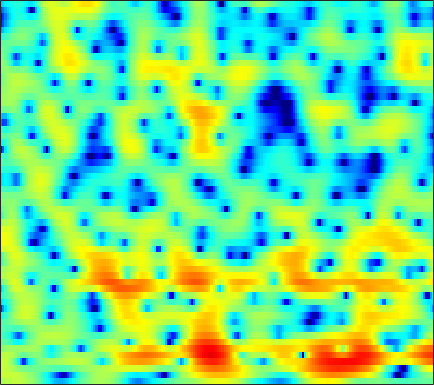

The data file committed next to this chart (first rows):
1.567, 1.7692, 2.029, 2.2669, 2.4221, 2.5763, 2.6695, 2.6937, 2.6563, 2.5404, 2.3417, 2.1351, 1.7912, 1.3644, 0.97758, 0.38885, -0.28464, -0.85898, -1.7056, -2.6361, -3.6388, -4.4307, -5.5102, -6.5722
2.818, 2.894, 2.964, 2.994, 2.99, 2.945, 2.849, 2.745, 2.562, 2.324, 2.032, 1.774, 1.379, 0.9189, 0.5247, -0.06773, -0.7399, -1.305, -2.15, -3.102, -4.179, -5.079, -6.413, -7.944
2.838, 2.786, 2.631, 2.379, 2.135, 1.743, 1.298, 0.9424, 0.4783, 0.05542, -0.2841, -0.4724, -0.6251, -0.6916, -0.703, -0.6976, -0.7017, -0.7195, -0.7746, -0.8963, -1.061, -1.21, -1.438, -1.679
3.044, 2.939, 2.613, 2.047, 1.431, 0.3048, -1.259, -2.828, -5.671, -9.843, -15.2, -14.38, -9.374, -5.947, -4.19, -2.506, -1.348, -0.7175, -0.1208, 0.2725, 0.5219, 0.641, 0.7607, 0.8526
1.877, 2.235, 2.499, 2.507, 2.349, 1.94, 1.327, 0.7506, -0.07126, -0.7904, -1.193, -1.215, -0.9264, -0.4787, -0.138, 0.1702, 0.2559, 0.1454, -0.2811, -0.9892, -2.01, -2.912, -4.072, -4.672
-0.2765, 0.2955, 0.7953, 1.054, 1.15, 1.185, 1.153, 1.114, 1.085, 1.083, 1.126, 1.188, 1.316, 1.431, 1.482, 1.456, 1.244, 0.9371, 0.2706, -0.7324, -2.083, -3.299, -4.994, -6.065
-1.468, -1.498, -1.759, -2.297, -2.862, -3.794, -4.771, -5.362, -5.611, -5.069, -3.912, -2.938, -1.69, -0.609, 0.0584, 0.7767, 1.291, 1.537, 1.723, 1.78, 1.736, 1.661, 1.564, 1.522
-2.312, -2.538, -3.068, -3.92, -4.863, -6.615, -9.043, -11.16, -12.9, -11.06, -7.903, -5.825, -3.602, -1.916, -0.9275, 0.09424, 0.8558, 1.304, 1.752, 2.067, 2.272, 2.379, 2.47, 2.53
-2.329, -2.253, -2.227, -2.285, -2.374, -2.528, -2.656, -2.678, -2.546, -2.211, -1.721, -1.294, -0.6907, -0.129, 0.2441, 0.6515, 0.93, 1.068, 1.167, 1.194, 1.183, 1.163, 1.143, 1.138
-2.48, -2.079, -1.576, -1.068, -0.6855, -0.1941, 0.251, 0.5399, 0.8867, 1.212, 1.497, 1.674, 1.817, 1.853, 1.797, 1.611, 1.278, 0.9258, 0.3118, -0.4513, -1.282, -1.876, -2.48, -2.7
-5.438, -4.48, -3.077, -1.731, -0.8063, 0.2945, 1.228, 1.816, 2.457, 2.925, 3.235, 3.368, 3.405, 3.253, 3.009, 2.497, 1.727, 0.9502, -0.4217, -2.304, -4.971, -7.867, -14.47, -25.64
-14.72, -10.48, -6.689, -3.977, -2.407, -0.763, 0.5054, 1.281, 2.111, 2.707, 3.084, 3.237, 3.278, 3.15, 2.93, 2.461, 1.793, 1.17, 0.1831, -0.9746, -2.26, -3.197, -4.193, -4.593
-6.837, -5.883, -4.446, -2.986, -1.96, -0.7231, 0.3174, 0.9589, 1.641, 2.134, 2.456, 2.576, 2.601, 2.468, 2.282, 1.92, 1.45, 1.03, 0.4057, -0.2499, -0.8982, -1.347, -1.848, -2.143
-3.844, -3.3, -2.288, -1.225, -0.4635, 0.4763, 1.281, 1.77, 2.209, 2.447, 2.532, 2.512, 2.362, 2.108, 1.879, 1.522, 1.091, 0.7057, 0.08864, -0.6392, -1.455, -2.129, -3.033, -3.808
-7.928, -5.054, -2.066, 0.1003, 1.308, 2.447, 3.159, 3.432, 3.517, 3.291, 2.783, 2.272, 1.53, 0.8659, 0.5139, 0.2443, 0.1607, 0.08746, -0.1594, -0.7431, -1.81, -3.027, -5.516, -9.909
-1.869, -0.7102, 0.9129, 2.243, 3.009, 3.709, 3.965, 3.872, 3.374, 2.376, 0.7043, -1.119, -4.572, -9.62, -12.25, -8.293, -4.64, -2.923, -1.561, -1.003, -1.054, -1.383, -2.104, -2.926
1.917, 2.055, 2.364, 2.72, 2.925, 3.063, 3.008, 2.793, 2.219, 1.296, 0.01558, -1.193, -2.996, -4.548, -5.094, -4.751, -3.719, -2.935, -2.137, -1.616, -1.357, -1.318, -1.351, -1.418
0.9286, 1.161, 1.579, 2.044, 2.327, 2.57, 2.671, 2.628, 2.371, 1.952, 1.423, 0.9614, 0.3068, -0.2537, -0.5987, -0.9505, -1.17, -1.282, -1.439, -1.612, -1.808, -1.994, -2.279, -2.52
-3.482, -1.91, -0.07814, 1.288, 2.058, 2.788, 3.176, 3.3, 3.283, 3.067, 2.685, 2.339, 1.816, 1.241, 0.8096, 0.2417, -0.3455, -0.7986, -1.422, -2.14, -2.954, -3.606, -4.522, -5.382
-3.658, -1.484, 0.7692, 2.288, 3.063, 3.739, 4.045, 4.057, 3.873, 3.443, 2.82, 2.266, 1.47, 0.6178, -0.01597, -0.796, -1.527, -2.061, -2.784, -3.667, -4.877, -6.064, -8.348, -12.23
3.045, 3.332, 3.721, 4.052, 4.197, 4.181, 3.938, 3.586, 2.845, 1.848, 0.5812, -0.555, -2.266, -4.067, -5.325, -6.548, -6.981, -6.93, -6.678, -6.454, -6.483, -6.738, -7.244, -7.91
4.878, 4.83, 4.71, 4.512, 4.288, 3.816, 3.14, 2.479, 1.319, -0.1657, -2.08, -3.901, -6.996, -11.41, -16.59, -39.01, -19.25, -14.73, -11.56, -9.599, -8.166, -7.335, -6.35, -5.354
4.825, 4.738, 4.571, 4.274, 3.961, 3.412, 2.651, 1.934, 0.7956, -0.6439, -2.353, -3.826, -6.044, -8.367, -10.02, -11.69, -12.45, -12.53, -12.13, -11.26, -9.976, -8.717, -6.961, -5.238
3.743, 3.819, 3.847, 3.748, 3.557, 3.151, 2.542, 1.947, 0.9793, -0.1786, -1.492, -2.55, -4.065, -5.652, -6.899, -8.705, -10.84, -12.94, -17.05, -22.05, -16.75, -12.31, -8.083, -5.051
0.7652, 1.408, 2.086, 2.524, 2.643, 2.494, 2.055, 1.52, 0.5769, -0.5334, -1.775, -2.675, -3.802, -4.768, -5.398, -6.269, -7.22, -7.994, -8.985, -9.121, -7.905, -6.27, -4.01, -1.935
-4.316, -2.051, -0.1213, 0.9629, 1.37, 1.41, 0.9538, 0.2796, -1.082, -2.969, -5.4, -7.371, -9.095, -8.634, -7.407, -5.768, -4.493, -3.719, -2.857, -2.029, -1.156, -0.4753, 0.4621, 1.314
-2.007, -1.038, 0.01429, 0.6867, 0.9052, 0.8752, 0.3839, -0.2644, -1.613, -3.615, -6.468, -9.28, -12.2, -10.04, -7.358, -4.552, -2.53, -1.408, -0.2327, 0.632, 1.306, 1.684, 2.06, 2.302
0.1017, 0.2604, 0.4684, 0.6127, 0.6429, 0.5518, 0.3054, 0.007403, -0.493, -1.095, -1.681, -2.004, -2.114, -1.803, -1.337, -0.5442, 0.2668, 0.8127, 1.398, 1.802, 1.991, 2.003, 1.809, 1.4
-0.4658, -0.4725, -0.4624, -0.4688, -0.4629, -0.5016, -0.5034, -0.5076, -0.4442, -0.3187, -0.09768, 0.1209, 0.4839, 0.9186, 1.264, 1.729, 2.128, 2.373, 2.56, 2.579, 2.369, 2.054, 1.377, 0.3645
-3.048, -2.922, -2.832, -2.887, -3.002, -3.172, -3.236, -3.098, -2.624, -1.838, -0.8749, -0.1262, 0.821, 1.667, 2.216, 2.811, 3.24, 3.442, 3.547, 3.432, 3.087, 2.653, 1.838, 0.6964
-7.048, -6.17, -5.715, -5.978, -6.708, -8.342, -10.66, -11.72, -9.926, -6.509, -3.551, -1.788, 0.08504, 1.51, 2.346, 3.184, 3.758, 4.016, 4.162, 4.074, 3.766, 3.381, 2.674, 1.728
-7.023, -6.292, -5.912, -6.213, -6.895, -8.487, -10.67, -11.65, -9.947, -6.572, -3.644, -1.867, -0.01305, 1.393, 2.199, 3.01, 3.546, 3.796, 3.931, 3.874, 3.622, 3.321, 2.75, 2.009
-3.837, -3.793, -3.728, -3.752, -3.796, -3.859, -3.777, -3.536, -2.912, -1.997, -0.9689, -0.1819, 0.7635, 1.542, 1.997, 2.449, 2.716, 2.817, 2.82, 2.703, 2.465, 2.231, 1.815, 1.313
-2.264, -2.325, -2.247, -2.025, -1.798, -1.427, -1, -0.6642, -0.1784, 0.3196, 0.8006, 1.116, 1.465, 1.701, 1.795, 1.796, 1.668, 1.488, 1.189, 0.8471, 0.5346, 0.3397, 0.1717, 0.04539
-3.413, -3.375, -2.813, -1.893, -1.169, -0.2563, 0.5114, 1.001, 1.508, 1.873, 2.109, 2.181, 2.152, 1.978, 1.75, 1.282, 0.6253, -0.0154, -1.039, -2.17, -3.086, -3.395, -3.047, -2.151
-16.02, -12.39, -6.555, -3.171, -1.415, 0.2212, 1.346, 1.926, 2.415, 2.615, 2.569, 2.421, 2.073, 1.586, 1.128, 0.397, -0.5807, -1.552, -3.446, -6.553, -12.73, -25.33, -11.61, -5.247
-5.195, -4.97, -3.622, -2.017, -0.9458, 0.169, 0.9232, 1.229, 1.354, 1.129, 0.5585, -0.05625, -1.057, -2.086, -2.715, -3.169, -3.292, -3.329, -3.525, -3.932, -4.291, -4.132, -3.028, -1.303
-1.713, -1.846, -1.725, -1.333, -1.006, -0.5581, -0.2945, -0.247, -0.5027, -1.173, -2.362, -3.765, -6.518, -10.94, -15.51, -14.18, -8.834, -6.257, -3.909, -2.301, -1.081, -0.277, 0.6886, 1.643
-3.737, -4.073, -4.052, -3.58, -3.06, -2.385, -1.87, -1.651, -1.684, -2.108, -2.953, -3.881, -5.464, -7.191, -8.049, -7.64, -5.786, -4.176, -2.266, -0.6901, 0.5866, 1.36, 2.219, 2.876
-10.67, -13.75, -13.05, -9.005, -6.603, -4.437, -3.072, -2.474, -2.07, -2.03, -2.258, -2.485, -2.804, -2.951, -2.834, -2.371, -1.577, -0.843, 0.1944, 1.193, 2.054, 2.576, 3.123, 3.425
-7.326, -8.579, -8.271, -6.221, -4.654, -3.038, -2.028, -1.672, -1.575, -1.865, -2.418, -2.84, -3.253, -3.177, -2.727, -1.752, -0.5488, 0.3536, 1.483, 2.436, 3.153, 3.545, 3.817, 3.808
-0.7857, -0.7898, -0.65, -0.3746, -0.1175, 0.1154, 0.1004, -0.1202, -0.8539, -2.183, -4.3, -6.679, -11.06, -12.57, -9.022, -4.726, -1.782, -0.1505, 1.464, 2.593, 3.345, 3.676, 3.816, 3.648
0.9516, 1.135, 1.319, 1.437, 1.458, 1.347, 1.027, 0.6274, -0.204, -1.431, -3.117, -4.655, -6.625, -7.035, -5.902, -3.717, -1.724, -0.5259, 0.676, 1.508, 2.017, 2.197, 2.232, 2.013
0.7327, 1.011, 1.322, 1.544, 1.621, 1.618, 1.472, 1.245, 0.8338, 0.3086, -0.2761, -0.7058, -1.123, -1.264, -1.191, -0.8753, -0.4609, -0.1725, 0.13, 0.2828, 0.2575, 0.1494, -0.1012, -0.4483
-0.03321, 0.4526, 1.027, 1.478, 1.732, 1.952, 2.04, 2.022, 1.904, 1.701, 1.452, 1.259, 1.011, 0.7839, 0.6417, 0.4677, 0.2737, 0.09719, -0.2165, -0.6778, -1.31, -1.895, -2.835, -3.775
-1.387, -0.3735, 0.6902, 1.474, 1.914, 2.308, 2.527, 2.617, 2.619, 2.522, 2.345, 2.182, 1.901, 1.572, 1.309, 0.9066, 0.4607, 0.08854, -0.5162, -1.297, -2.355, -3.459, -5.548, -8.789
-2.037, -0.6743, 0.5863, 1.391, 1.766, 2.07, 2.209, 2.24, 2.22, 2.132, 1.953, 1.737, 1.357, 0.8728, 0.4402, -0.1598, -0.7188, -1.087, -1.495, -1.861, -2.333, -2.86, -3.836, -5.172
-0.09909, 0.3036, 0.598, 0.5851, 0.4053, 0.06811, -0.2518, -0.428, -0.4785, -0.4213, -0.4147, -0.557, -0.996, -1.818, -2.71, -4.154, -5.584, -6.182, -5.786, -4.529, -3.19, -2.317, -1.399, -0.6644
0.8445, 0.4508, -0.3479, -1.599, -2.908, -5.137, -7.53, -8.449, -7.458, -5.63, -4.287, -3.773, -3.772, -4.63, -5.894, -8.826, -14.54, -23.67, -14.73, -8.288, -4.647, -2.699, -0.7321, 0.8166
0.2882, -0.2462, -1.314, -2.894, -4.541, -7.653, -11.96, -14.17, -11.25, -7.834, -5.759, -4.887, -4.442, -4.644, -5.107, -5.987, -6.794, -7.035, -6.498, -5.185, -3.52, -2.25, -0.5883, 0.9435
-0.6066, -0.782, -1.189, -1.79, -2.351, -3.14, -3.78, -4.023, -3.962, -3.602, -3.189, -3.004, -2.989, -3.221, -3.569, -4.168, -4.827, -5.247, -5.501, -5.194, -4.219, -3.126, -1.43, 0.2568
-1.953, -1.61, -1.241, -0.9996, -0.8789, -0.7992, -0.7573, -0.7053, -0.6363, -0.6081, -0.6628, -0.7857, -1.111, -1.687, -2.325, -3.521, -5.245, -7.008, -10.32, -13.47, -10.63, -7.096, -3.398, -0.6714
-4.811, -3.937, -2.913, -2.036, -1.472, -0.8418, -0.3471, -0.06907, 0.1917, 0.3231, 0.297, 0.1812, -0.1332, -0.6795, -1.253, -2.298, -3.724, -5.108, -7.224, -8.519, -7.08, -4.916, -2.119, 0.1236
-9.713, -8.217, -6.427, -4.864, -3.863, -2.753, -1.881, -1.395, -0.931, -0.6431, -0.5114, -0.5146, -0.629, -0.834, -1.035, -1.34, -1.645, -1.83, -1.904, -1.66, -1.031, -0.3431, 0.6935, 1.724
-15.49, -12.87, -9.975, -7.689, -6.32, -4.857, -3.781, -3.17, -2.618, -2.326, -2.217, -2.231, -2.302, -2.339, -2.305, -2.125, -1.778, -1.401, -0.7883, -0.07987, 0.6849, 1.263, 2.013, 2.69
-16.92, -14.06, -11.01, -8.647, -7.265, -5.803, -4.792, -4.284, -3.911, -3.893, -4.218, -4.632, -5.324, -5.938, -6.065, -5.513, -4.248, -3.09, -1.554, -0.1677, 1.018, 1.773, 2.62, 3.277
-13.07, -11.23, -9.075, -7.36, -6.312, -5.3, -4.609, -4.342, -4.286, -4.614, -5.474, -6.571, -9.038, -13.75, -20.72, -15.61, -8.462, -5.256, -2.251, -0.1285, 1.414, 2.29, 3.143, 3.71
-7.752, -6.968, -6.028, -5.266, -4.804, -4.379, -4.097, -3.964, -3.932, -4.055, -4.377, -4.831, -5.654, -6.534, -6.744, -5.765, -3.664, -1.987, -0.00815, 1.546, 2.682, 3.275, 3.752, 3.909
